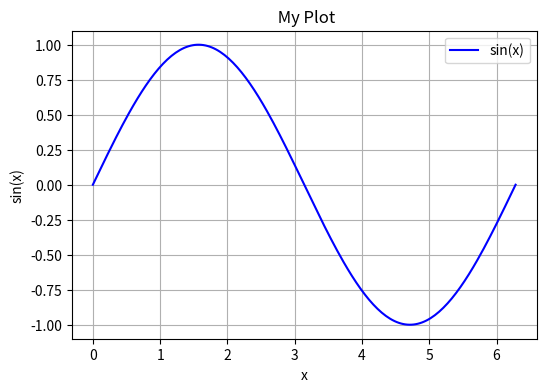

Generate this figure with matplotlib:
import numpy as np
import matplotlib.pyplot as plt

x = np.linspace(0, 2*np.pi, 200)
y = np.sin(x)

plt.figure(figsize=(6,4))
plt.plot(x, y, label="sin(x)", color="blue")
plt.title(" My Plot")
plt.xlabel("x")
plt.ylabel("sin(x)")
plt.legend()
plt.grid(True)
plt.show()
